The GitHub repository Zekken23/Dataset-skripsi-corn-disease contains a labelled image folder "corn_leaf_diseases" with 4 categories: common rust, corn leaf blight, gray leaf spot, insects damage. Examples follow, each with its label.

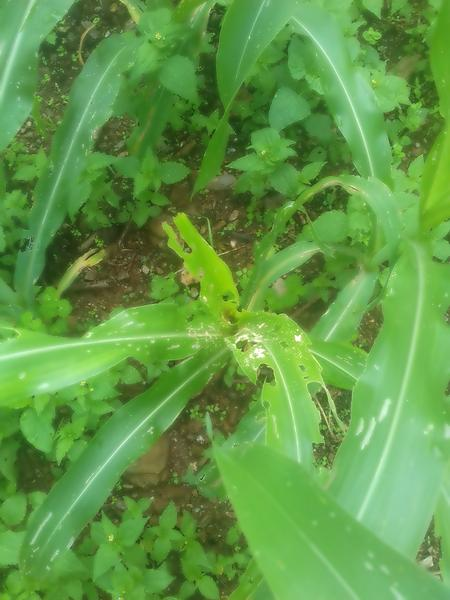
Label: insects damage

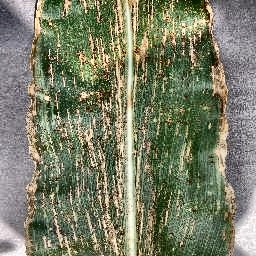
Label: gray leaf spot

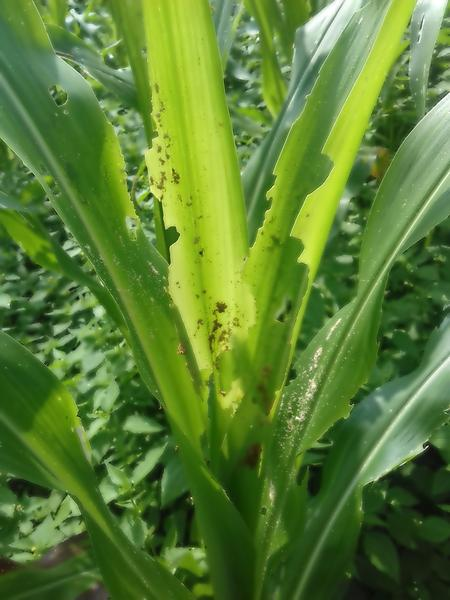
Label: insects damage

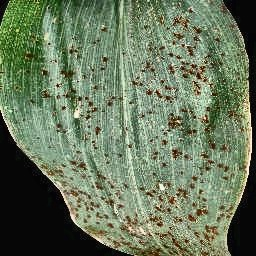
Label: common rust

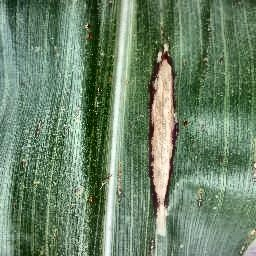
Label: corn leaf blight

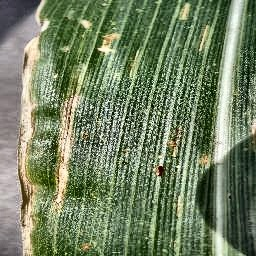
Label: gray leaf spot
